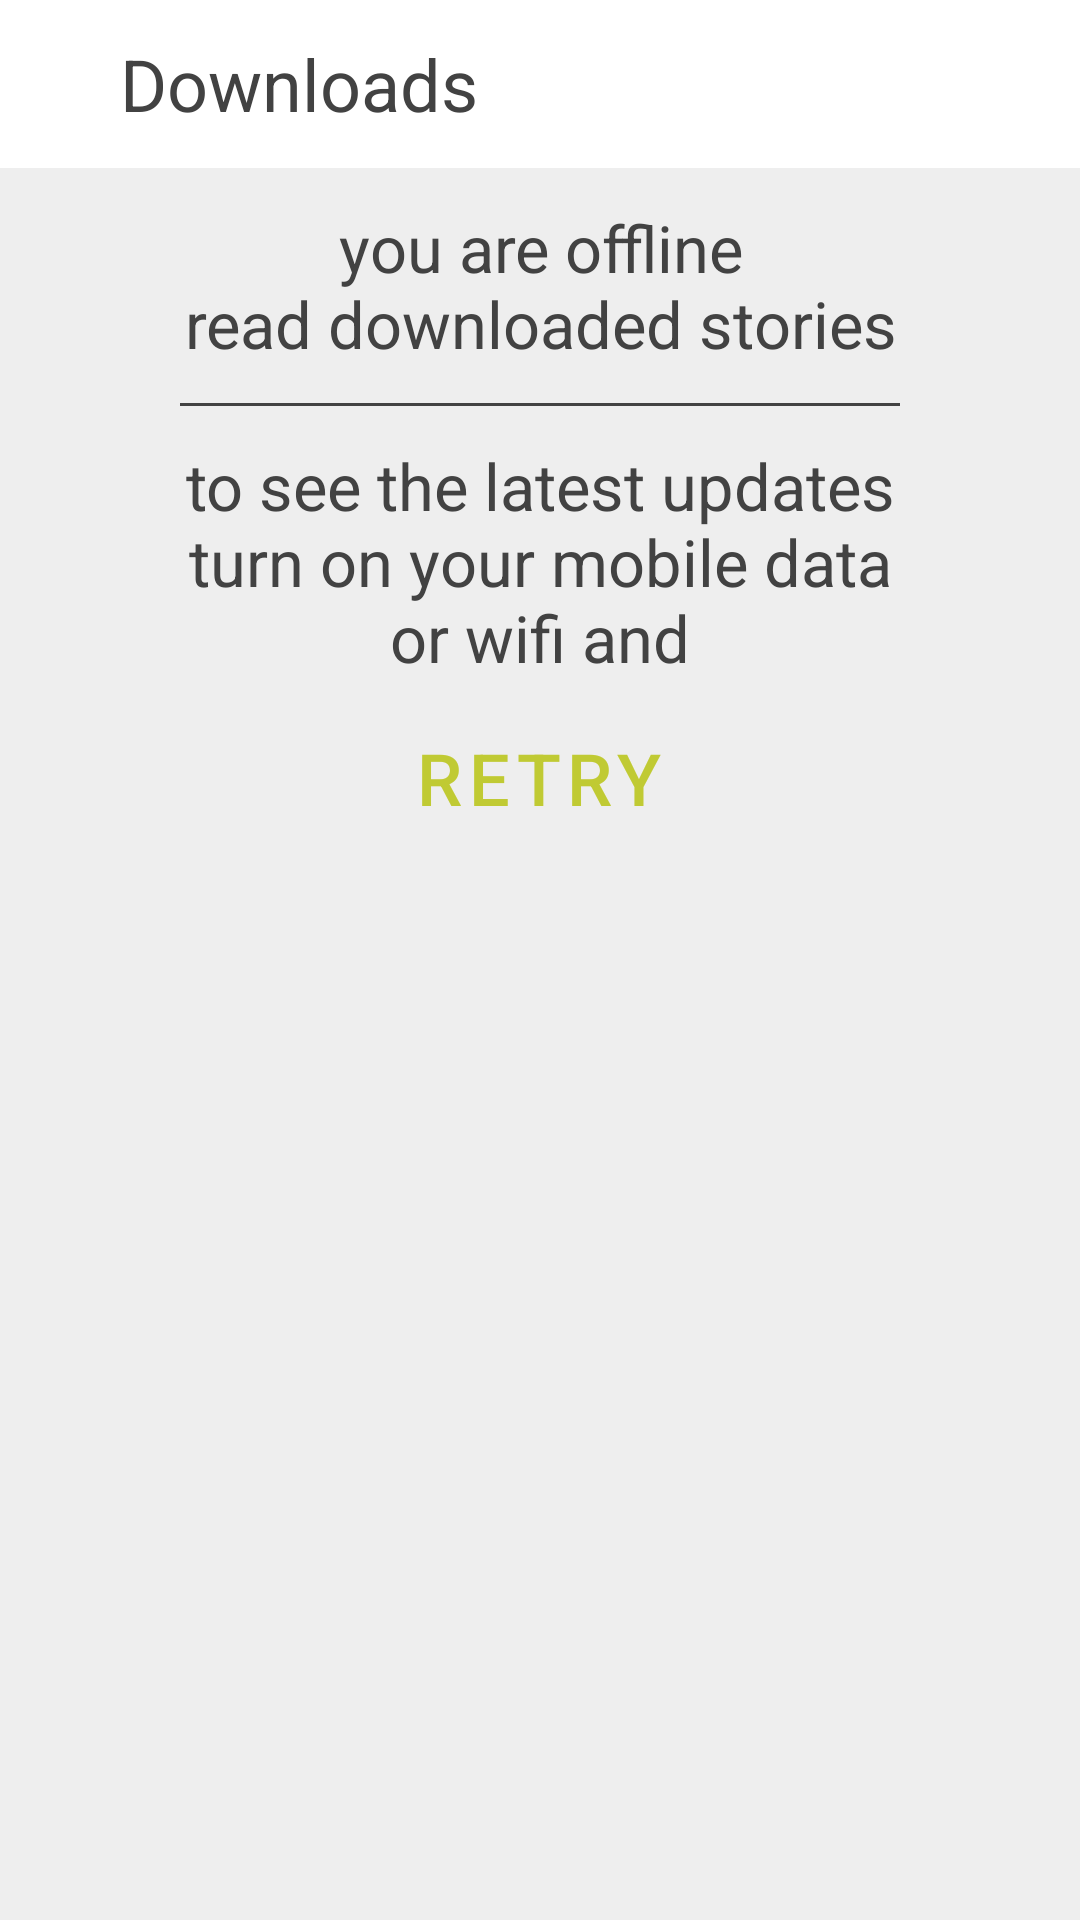

The Android layout XML behind this screen, and the referenced resources:
<!-- AndroidManifest.xml: application theme AppTheme -->
<!-- res/layout/activity_downloads.xml -->
<?xml version="1.0" encoding="utf-8"?>
<LinearLayout xmlns:android="http://schemas.android.com/apk/res/android"
    xmlns:app="http://schemas.android.com/apk/res-auto"
    xmlns:tools="http://schemas.android.com/tools"
    android:layout_width="match_parent"
    android:layout_height="match_parent"
    tools:context=".download.DownloadsActivity"
    android:orientation="vertical"
    android:background="@color/primaryBgColor">

    <com.google.android.material.appbar.AppBarLayout
        android:id="@+id/appBarLayout"
        android:layout_width="match_parent"
        android:layout_height="wrap_content"
        android:theme="@style/ThemeOverlay.AppCompat.Dark.ActionBar">

        <androidx.appcompat.widget.Toolbar
            android:id="@+id/toolbar"
            android:layout_width="match_parent"
            android:layout_height="?attr/actionBarSize"
            app:layout_scrollFlags="scroll|enterAlways">

            <LinearLayout
                android:layout_width="match_parent"
                android:layout_height="wrap_content"
                android:orientation="horizontal">

                <ImageButton
                    android:id="@+id/backIb"
                    android:layout_width="wrap_content"
                    android:layout_height="wrap_content"
                    android:src="@drawable/ic_back_arrow"
                    android:background="@null"
                    android:layout_gravity="center_vertical"
                    android:padding="@dimen/dimen_10dp"
                    android:tint="@color/primaryTextColor"/>

                <TextView
                    android:layout_width="0dp"
                    android:layout_height="wrap_content"
                    android:layout_weight="1"
                    android:text="@string/downloads"
                    android:textSize="@dimen/dimen_20sp"
                    android:layout_gravity="center_vertical"
                    android:textColor="@color/primaryTextColor"/>

                <ImageButton
                    android:id="@+id/menuIb"
                    android:layout_width="wrap_content"
                    android:layout_height="wrap_content"
                    android:src="@drawable/ic_more"
                    android:background="@null"
                    android:layout_gravity="center_vertical"
                    android:padding="@dimen/dimen_10dp"
                    android:tint="@color/primaryTextColor"/>

            </LinearLayout>

        </androidx.appcompat.widget.Toolbar>

    </com.google.android.material.appbar.AppBarLayout>

    <androidx.core.widget.NestedScrollView
        android:layout_width="match_parent"
        android:layout_height="match_parent"
        android:scrollbars="vertical"
        android:layout_marginTop="@dimen/dimen_10dp">

        <LinearLayout
            android:layout_width="match_parent"
            android:layout_height="match_parent"
            android:orientation="vertical">

            <ImageView
                android:layout_width="match_parent"
                android:layout_height="wrap_content"
                android:adjustViewBounds="true"
                android:scaleType="fitCenter"/>

            <TextView
                android:layout_width="wrap_content"
                android:layout_height="wrap_content"
                android:text="@string/you_are_offline"
                android:textSize="@dimen/dimen_18sp"
                android:layout_gravity="center_horizontal"
                android:textAlignment="center"/>

            <LinearLayout
                android:layout_width="match_parent"
                android:layout_height="1dp"
                android:background="@color/primaryTextColor"
                android:layout_marginVertical="@dimen/dimen_10dp"
                android:layout_marginHorizontal="@dimen/dimen_50dp"/>

            <TextView
                android:layout_width="wrap_content"
                android:layout_height="wrap_content"
                android:text="@string/connect_to_the_internet"
                android:textSize="@dimen/dimen_18sp"
                android:layout_gravity="center_horizontal"
                android:textAlignment="center"/>

            <com.google.android.material.button.MaterialButton
                android:id="@+id/retryBtn"
                android:layout_width="wrap_content"
                android:layout_height="wrap_content"
                style="@style/Widget.MaterialComponents.Button.TextButton"
                android:text="@string/retry"
                android:textSize="@dimen/dimen_20sp"
                android:textColor="@color/secondaryColor"
                android:padding="10sp"
                android:layout_gravity="center_horizontal"/>

            <androidx.recyclerview.widget.RecyclerView
                android:id="@+id/downloadedStoryRv"
                android:layout_width="match_parent"
                android:layout_height="wrap_content"
                android:layout_marginTop="@dimen/dimen_20dp"/>

        </LinearLayout>

    </androidx.core.widget.NestedScrollView>

</LinearLayout>
<!-- resources referenced by this layout -->
<resources>
  <color name="primaryBgColor">#eeeeee</color>
  <color name="primaryTextColor">#424242</color>
  <color name="secondaryColor">#c0ca33</color>
  <dimen name="dimen_10dp">10dp</dimen>
  <dimen name="dimen_18sp">18sp</dimen>
  <dimen name="dimen_20dp">20dp</dimen>
  <dimen name="dimen_20sp">20sp</dimen>
  <dimen name="dimen_50dp">50dp</dimen>
  <string name="connect_to_the_internet">to see the latest updates\nturn on your mobile data\nor wifi and</string>
  <string name="downloads">Downloads</string>
  <string name="retry">retry</string>
  <string name="you_are_offline">you are offline\nread downloaded stories</string>
  <style name="AppTheme" parent="Theme.MaterialComponents.DayNight.NoActionBar">
          
          <item name="colorPrimary">@color/primaryColor</item>
          <item name="colorPrimaryDark">@color/primaryDarkColor</item>
          <item name="colorPrimaryVariant">@color/primaryLightColor</item>
          <item name="colorSecondary">@color/secondaryColor</item>
          <item name="colorSecondaryVariant">@color/secondaryLightColor</item>
          <item name="android:textColor">@color/primaryTextColor</item>
          <item name="android:textColorHint">@color/primaryTextColor</item>
          <item name="android:navigationBarColor" tools:targetApi="21">@color/primaryDarkColor</item>
      </style>
  <color name="primaryColor">#ffffff</color>
  <color name="primaryDarkColor">#aaaaaa</color>
  <color name="primaryLightColor">#ffffff</color>
  <color name="secondaryLightColor">#f5fd67</color>
</resources>
